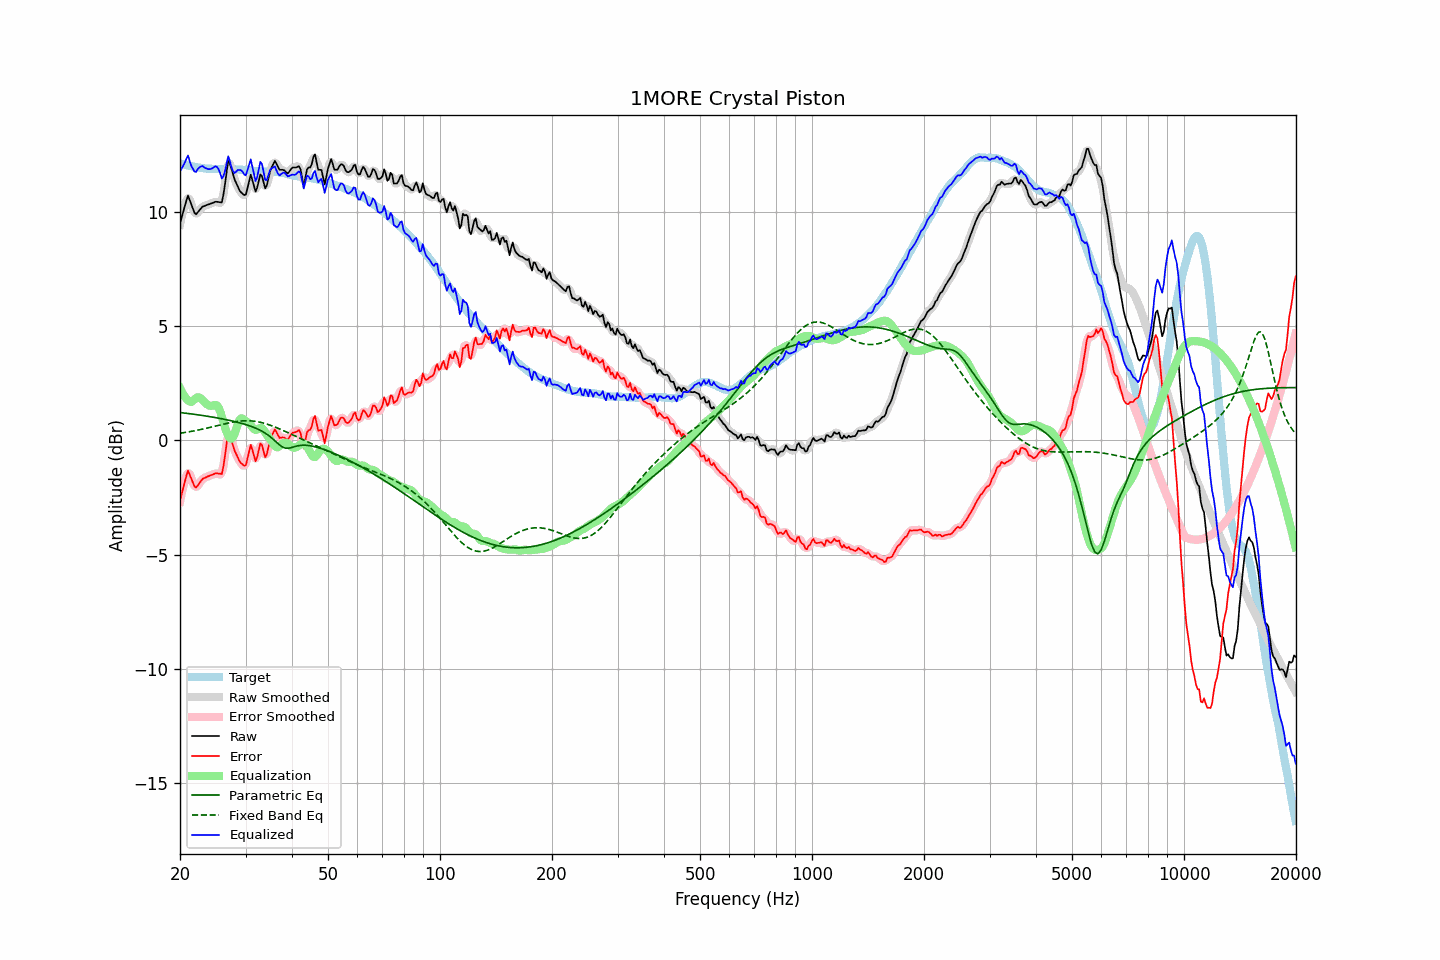

The table this chart was drawn from, first rows:
frequency, raw, error, smoothed, error_smoothed, equalization, parametric_eq, fixed_band_eq, equalized_raw, equalized_smoothed, target
20.00, 9.50, -2.63, 9.44, -2.68, 2.29, 1.22, 0.32, 11.79, 11.73, 12.13
20.20, 9.75, -2.36, 9.79, -2.32, 2.15, 1.21, 0.33, 11.90, 11.93, 12.11
20.40, 10.01, -2.07, 10.07, -2.02, 2.02, 1.21, 0.34, 12.03, 12.09, 12.08
20.61, 10.26, -1.82, 10.30, -1.77, 1.91, 1.20, 0.35, 12.17, 12.21, 12.07
20.81, 10.51, -1.54, 10.52, -1.54, 1.83, 1.19, 0.36, 12.34, 12.34, 12.05
21.02, 10.72, -1.32, 10.61, -1.43, 1.76, 1.18, 0.37, 12.48, 12.37, 12.04
21.23, 10.53, -1.49, 10.56, -1.47, 1.71, 1.17, 0.38, 12.24, 12.27, 12.02
21.44, 10.35, -1.66, 10.37, -1.64, 1.68, 1.16, 0.40, 12.03, 12.05, 12.01
21.66, 10.16, -1.84, 10.14, -1.86, 1.74, 1.15, 0.41, 11.90, 11.88, 12.00
21.87, 9.97, -2.01, 10.00, -1.98, 1.80, 1.14, 0.42, 11.77, 11.80, 11.98
22.09, 9.90, -2.07, 9.94, -2.03, 1.86, 1.13, 0.44, 11.76, 11.80, 11.97
22.31, 9.98, -1.97, 9.96, -1.99, 1.89, 1.12, 0.45, 11.87, 11.85, 11.96
22.54, 10.07, -1.88, 10.06, -1.89, 1.89, 1.11, 0.47, 11.95, 11.94, 11.95
22.76, 10.15, -1.78, 10.15, -1.78, 1.84, 1.10, 0.48, 12.00, 12.00, 11.93
22.99, 10.24, -1.68, 10.22, -1.70, 1.78, 1.09, 0.50, 12.02, 12.00, 11.92
23.22, 10.26, -1.65, 10.27, -1.65, 1.70, 1.08, 0.51, 11.96, 11.97, 11.91
23.45, 10.29, -1.62, 10.30, -1.61, 1.63, 1.07, 0.53, 11.92, 11.93, 11.91
23.69, 10.32, -1.58, 10.32, -1.58, 1.57, 1.06, 0.55, 11.89, 11.89, 11.90
23.92, 10.34, -1.56, 10.34, -1.55, 1.53, 1.05, 0.56, 11.87, 11.88, 11.90
24.16, 10.37, -1.53, 10.37, -1.53, 1.52, 1.04, 0.58, 11.89, 11.88, 11.90
24.40, 10.39, -1.50, 10.40, -1.50, 1.52, 1.03, 0.60, 11.91, 11.92, 11.89
24.65, 10.42, -1.47, 10.42, -1.47, 1.54, 1.01, 0.61, 11.96, 11.97, 11.89
24.89, 10.45, -1.44, 10.44, -1.45, 1.56, 1.00, 0.63, 12.01, 12.00, 11.89
25.14, 10.45, -1.44, 10.45, -1.44, 1.53, 0.99, 0.65, 11.98, 11.98, 11.89
25.39, 10.44, -1.45, 10.41, -1.48, 1.43, 0.98, 0.66, 11.87, 11.84, 11.89
25.65, 10.43, -1.46, 10.40, -1.49, 1.27, 0.96, 0.68, 11.70, 11.67, 11.89
25.91, 10.42, -1.47, 10.51, -1.38, 1.05, 0.95, 0.70, 11.47, 11.56, 11.89
26.16, 10.76, -1.13, 10.78, -1.11, 0.81, 0.94, 0.72, 11.57, 11.59, 11.89
26.43, 11.22, -0.67, 11.26, -0.63, 0.58, 0.92, 0.73, 11.80, 11.84, 11.89
26.69, 11.75, -0.14, 11.76, -0.12, 0.37, 0.91, 0.75, 12.12, 12.14, 11.89
26.96, 12.23, 0.35, 12.07, 0.18, 0.21, 0.89, 0.76, 12.44, 12.28, 11.89
27.23, 12.13, 0.25, 12.12, 0.24, 0.11, 0.88, 0.78, 12.24, 12.23, 11.88
27.50, 11.89, 0.01, 11.94, 0.06, 0.08, 0.86, 0.79, 11.97, 12.02, 11.88
27.77, 11.65, -0.23, 11.66, -0.22, 0.14, 0.84, 0.80, 11.79, 11.80, 11.88
28.05, 11.42, -0.46, 11.44, -0.43, 0.29, 0.83, 0.82, 11.71, 11.73, 11.88
28.33, 11.27, -0.59, 11.26, -0.61, 0.51, 0.81, 0.83, 11.78, 11.76, 11.86
28.62, 11.11, -0.75, 11.10, -0.76, 0.73, 0.79, 0.84, 11.84, 11.83, 11.86
28.90, 10.95, -0.91, 10.97, -0.89, 0.90, 0.77, 0.85, 11.85, 11.87, 11.86
29.19, 10.86, -1.00, 10.86, -1.00, 0.97, 0.76, 0.85, 11.83, 11.83, 11.86
29.48, 10.80, -1.05, 10.76, -1.09, 0.96, 0.74, 0.86, 11.76, 11.72, 11.85
29.78, 10.74, -1.11, 10.75, -1.10, 0.90, 0.72, 0.86, 11.64, 11.65, 11.85
30.08, 10.77, -1.08, 10.84, -1.01, 0.84, 0.69, 0.86, 11.61, 11.68, 11.85
30.38, 11.06, -0.79, 11.09, -0.75, 0.79, 0.67, 0.86, 11.85, 11.88, 11.84
30.68, 11.35, -0.48, 11.35, -0.48, 0.74, 0.65, 0.86, 12.09, 12.09, 11.83
30.99, 11.64, -0.19, 11.49, -0.33, 0.67, 0.62, 0.86, 12.31, 12.16, 11.83
31.30, 11.40, -0.41, 11.38, -0.43, 0.58, 0.60, 0.85, 11.98, 11.96, 11.81
31.61, 11.15, -0.66, 11.17, -0.64, 0.50, 0.57, 0.85, 11.65, 11.67, 11.81
31.93, 10.89, -0.91, 11.01, -0.79, 0.46, 0.54, 0.84, 11.36, 11.47, 11.80
32.24, 11.06, -0.73, 11.11, -0.68, 0.47, 0.51, 0.82, 11.54, 11.59, 11.79
32.57, 11.36, -0.43, 11.35, -0.44, 0.52, 0.48, 0.81, 11.87, 11.86, 11.78
32.89, 11.65, -0.13, 11.54, -0.24, 0.55, 0.44, 0.80, 12.20, 12.09, 11.78
33.22, 11.57, -0.21, 11.50, -0.28, 0.54, 0.41, 0.78, 12.11, 12.03, 11.78
33.55, 11.30, -0.47, 11.31, -0.46, 0.47, 0.37, 0.76, 11.76, 11.78, 11.77
33.89, 11.04, -0.74, 11.16, -0.62, 0.36, 0.32, 0.74, 11.40, 11.52, 11.78
34.23, 11.16, -0.61, 11.21, -0.56, 0.25, 0.28, 0.72, 11.41, 11.46, 11.77
34.57, 11.47, -0.29, 11.43, -0.33, 0.15, 0.22, 0.70, 11.62, 11.58, 11.77
34.92, 11.78, 0.01, 11.72, -0.04, 0.06, 0.17, 0.67, 11.84, 11.79, 11.77
35.27, 11.96, 0.19, 11.98, 0.21, -0.04, 0.11, 0.65, 11.92, 11.94, 11.76
35.62, 12.10, 0.33, 12.13, 0.36, -0.14, 0.05, 0.62, 11.96, 11.98, 11.77
35.97, 12.24, 0.48, 12.17, 0.41, -0.24, -0.01, 0.59, 12.00, 11.93, 11.76
... 635 more rows
